Run: headless pygame with SDL's dummy video driver; simulated clock (each Clock.tick advances the game by its frame time, no real sleeping); random seed 0; keys injected as events and as key.get_pressed() state; no mouse input.
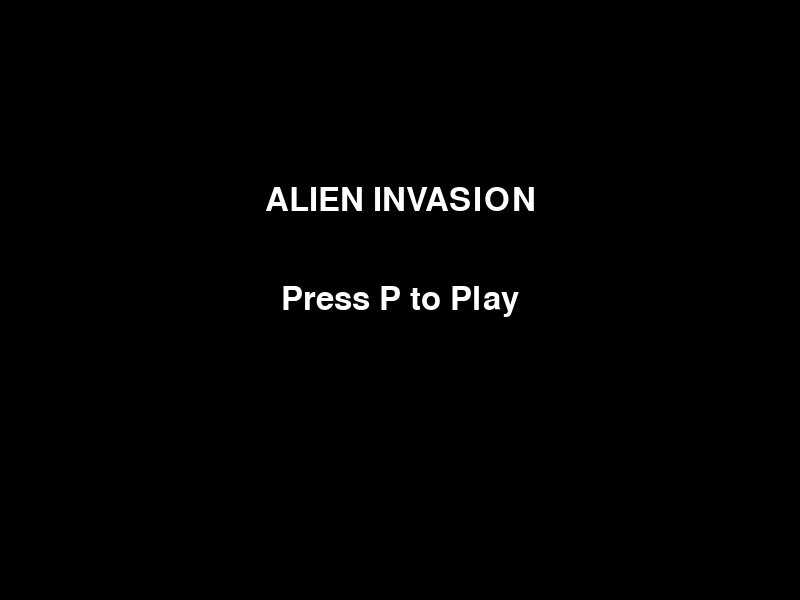
Frame 1 of 4 · flips 1–60 · no input
Frame 2 of 4 · flips 61–180 · tapped SPACE, RETURN · held RIGHT (→), D · screen unchanged from frame 1, image omitted
Frame 3 of 4 · flips 181–300 · held DOWN (↓), S · screen unchanged from frame 2, image omitted
Frame 4 of 4 · flips 301–420 · held LEFT (←), A, UP (↑), W · screen unchanged from frame 3, image omitted

The pygame program that drew these frames:

import pygame
import sys
import random

pygame.init()

# Screen settings
screen = pygame.display.set_mode((800, 600))
pygame.display.set_caption("Alien Invasion")

# Colors
BLACK = (0, 0, 0)
WHITE = (255, 255, 255)
GREEN = (0, 200, 0)
BLUE = (0, 100, 255)
RED = (220, 0, 0)

# Font
font = pygame.font.SysFont(None, 48)

# Ship settings
ship = pygame.Rect(375, 520, 50, 50)
ship_speed = 5

# Bullets
bullets = []
bullet_speed = 8

# Aliens
aliens = []
alien_speed = 2

# Game settings
game_active = False
score = 0
clock = pygame.time.Clock()


# Function to create aliens
def create_aliens():

    aliens.clear()

    for row in range(3):

        for column in range(8):

            alien = pygame.Rect(
                50 + column * 85,
                50 + row * 65,
                40,
                35
            )

            aliens.append(alien)


# Function to start game
def start_game():

    global game_active, score

    ship.centerx = 400
    bullets.clear()

    score = 0

    create_aliens()

    game_active = True


# Function to display text
def draw_text(message, y):

    text = font.render(message, True, WHITE)

    screen.blit(
        text,
        text.get_rect(center=(400, y))
    )


# Main game loop
while True:

    for event in pygame.event.get():

        if event.type == pygame.QUIT:
            pygame.quit()
            sys.exit()

        # Check keyboard events
        if event.type == pygame.KEYDOWN:

            if event.key == pygame.K_p and not game_active:
                start_game()

            if event.key == pygame.K_SPACE and game_active:

                bullet = pygame.Rect(
                    ship.centerx - 3,
                    ship.top,
                    6,
                    15
                )

                bullets.append(bullet)

    if game_active:

        # Move ship
        keys = pygame.key.get_pressed()

        if keys[pygame.K_LEFT]:
            ship.x -= ship_speed

        if keys[pygame.K_RIGHT]:
            ship.x += ship_speed

        if keys[pygame.K_UP]:
            ship.y -= ship_speed

        if keys[pygame.K_DOWN]:
            ship.y += ship_speed

        # Keep ship inside screen
        ship.clamp_ip(screen.get_rect())

        # Move bullets
        for bullet in bullets[:]:

            bullet.y -= bullet_speed

            if bullet.bottom < 0:
                bullets.remove(bullet)

        # Move aliens
        for alien in aliens:
            alien.y += alien_speed

        # Reset alien positions when they reach bottom
        if any(alien.bottom >= 600 for alien in aliens):

            for alien in aliens:
                alien.y = random.randint(30, 150)

        # Check collisions
        for bullet in bullets[:]:

            for alien in aliens[:]:

                if bullet.colliderect(alien):

                    bullets.remove(bullet)
                    aliens.remove(alien)

                    score += 10

                    break

        # Check if all aliens are destroyed
        if len(aliens) == 0:
            game_active = False

    # Draw screen
    screen.fill(BLACK)

    if game_active:

        # Draw ship
        pygame.draw.rect(screen, BLUE, ship)

        # Draw bullets
        for bullet in bullets:
            pygame.draw.rect(screen, WHITE, bullet)

        # Draw aliens
        for alien in aliens:
            pygame.draw.rect(screen, GREEN, alien)

        # Display score
        score_text = font.render(
            f"Score: {score}",
            True,
            WHITE
        )

        screen.blit(score_text, (20, 20))

    else:

        draw_text("ALIEN INVASION", 200)
        draw_text("Press P to Play", 300)

        if score > 0:
            draw_text(f"Final Score: {score}", 380)

    pygame.display.flip()

    clock.tick(60)
